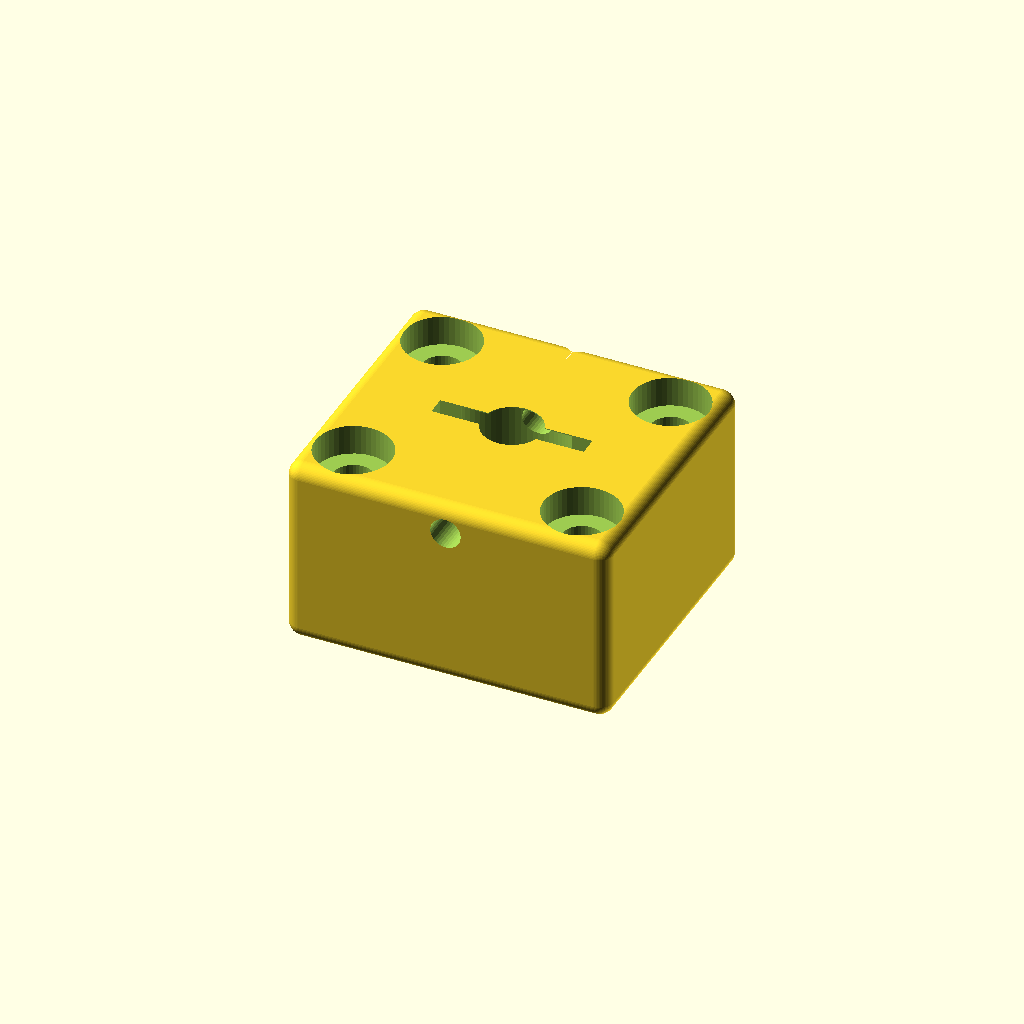
Cell 1: rendered with the file's own defaults.
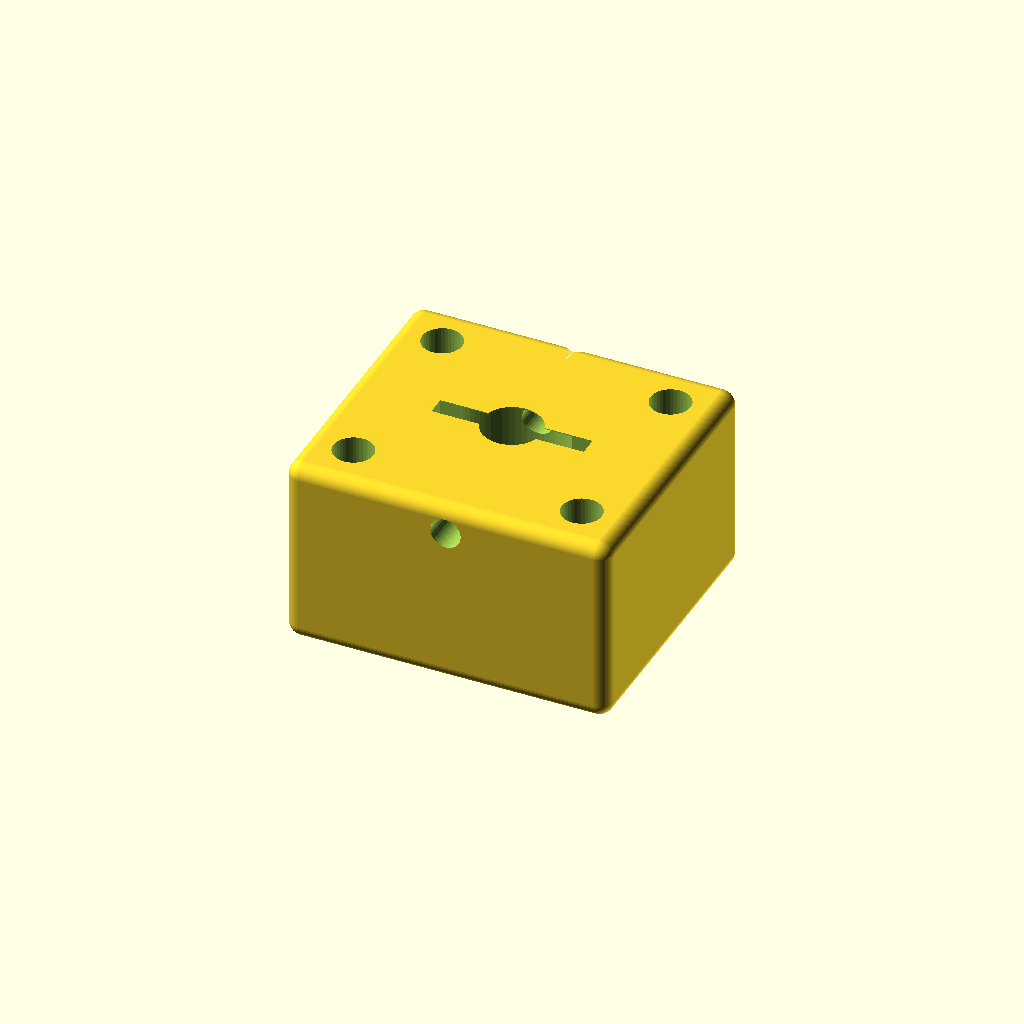
Cell 2: mount_hole_counterbore_enabled = false (everything else at default).
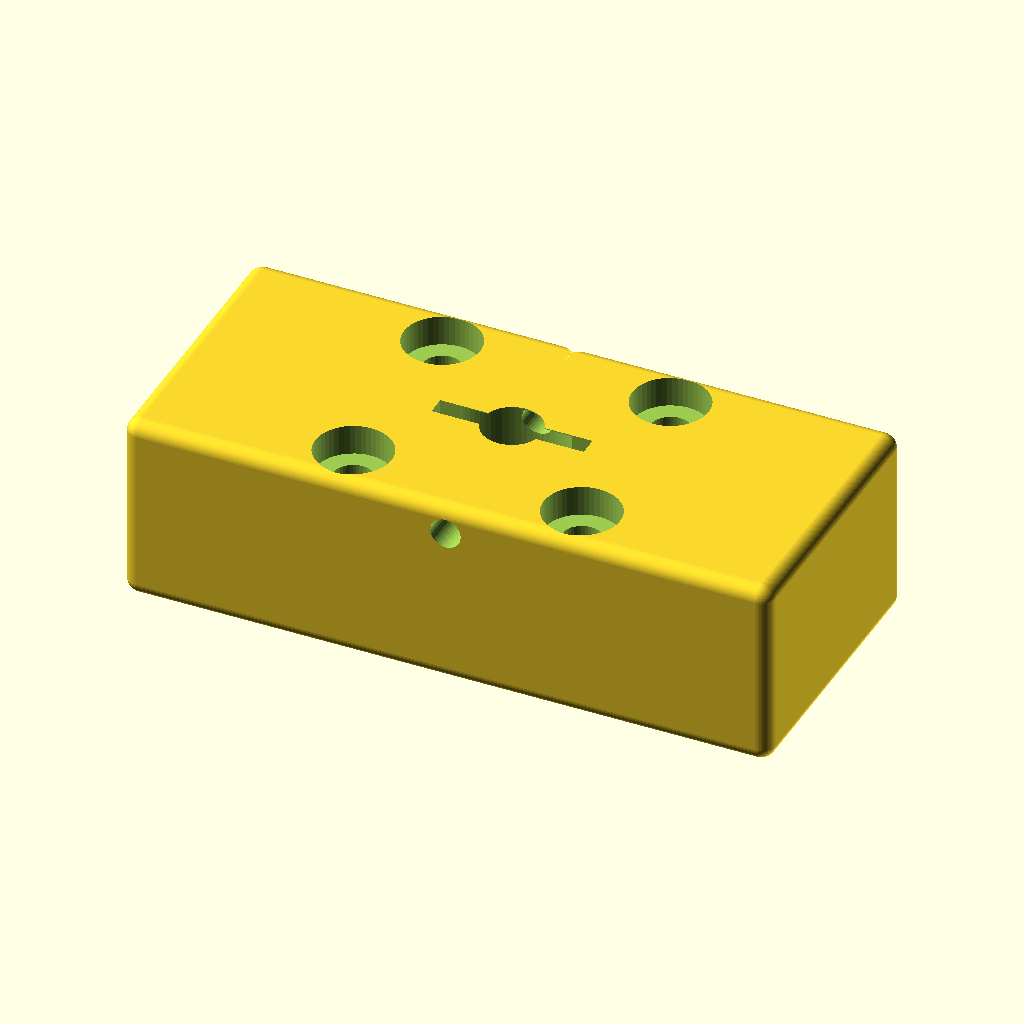
Cell 3: the same model with block_length_mm = 68.
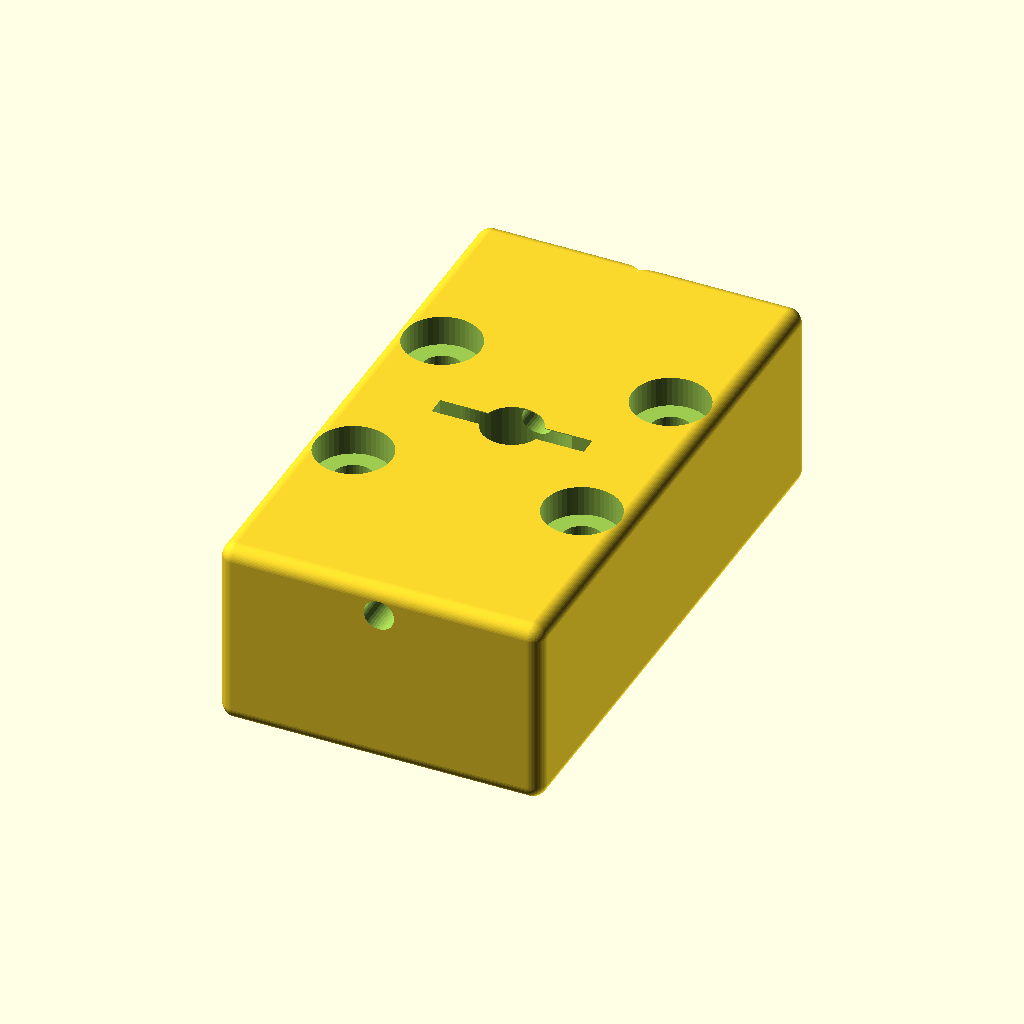
Cell 4: the same model with block_width_mm = 60.
One fixed orthographic camera (rotation 55°, 0°, 25°; colour scheme Cornfield) for every cell.
The OpenSCAD source (results/nopscadlib/craft/scad/bearing_block__SCS8UU.scad):
// Linear bearing block for 6.0mm shaft
// Block size: 34.0mm x 30.0mm x 20.0mm
// One connected solid (single printable part) with through bore and 4 mounting holes.

shaft_diameter_mm = 6;                 // shaft through-hole
block_length_mm = 34;                  // X
block_width_mm  = 30;                  // Y
block_height_mm = 20;                  // Z

// Optional larger seat around shaft (typical for LM6UU-style insert)
bearing_outer_diameter_mm = 12;        // seat diameter
bearing_seat_fit_clearance_mm = -0.1;  // negative = tighter seat

mount_hole_diameter_mm = 4.2;
mount_hole_spacing_x_mm = 24;
mount_hole_spacing_y_mm = 20;

mount_hole_counterbore_enabled = true;
mount_hole_counterbore_diameter_mm = 8;
mount_hole_counterbore_depth_mm = 3;

clamp_slot_enabled = true;
clamp_slot_width_mm = 2;
clamp_slot_length_mm = 16;
clamp_slot_offset_from_top_mm = 3;

clamp_screw_diameter_mm = 3.2;
clamp_screw_head_diameter_mm = 6;
clamp_screw_head_depth_mm = 2.5;

corner_fillet_radius_mm = 1.5; // simple edge softening via minkowski (kept small)
eps_mm = 0.4;

$fn = 64;

// Rounded block helper (keeps exact outer size by shrinking then minkowski)
module rounded_block(size=[10,10,10], r=1) {
    r2 = max(0, min(r, min(size[0], min(size[1], size[2]))/2 - 0.01));
    if (r2 <= 0) {
        cube(size, center=true);
    } else {
        minkowski() {
            cube([size[0]-2*r2, size[1]-2*r2, size[2]-2*r2], center=true);
            sphere(r=r2);
        }
    }
}

module bearing_block() {
    difference() {
        // Main body (single solid)
        rounded_block([block_length_mm, block_width_mm, block_height_mm], corner_fillet_radius_mm);

        // Through shaft bore along X (full pass-through)
        cylinder(r=shaft_diameter_mm/2 + 0.15,
                 h=block_length_mm + 2*eps_mm,
                 center=true);

        // Bearing seat (also along X), limited to central region (not full length)
        // Seat length chosen to be inside the block with margins.
        seat_len = min(block_length_mm - 6, 19); // typical insert length, but never exceeds block
        cylinder(r=(bearing_outer_diameter_mm + bearing_seat_fit_clearance_mm)/2,
                 h=seat_len + 2*eps_mm,
                 center=true);

        // Mounting holes (through Z)
        for (x = [-mount_hole_spacing_x_mm/2, mount_hole_spacing_x_mm/2])
            for (y = [-mount_hole_spacing_y_mm/2, mount_hole_spacing_y_mm/2])
                translate([x, y, 0])
                    rotate([90,0,0]) // keep cylinder axis along Y? No: we want along Z, so no rotate.
                        children();

        // (Implement holes without children() to avoid confusion)
        for (x = [-mount_hole_spacing_x_mm/2, mount_hole_spacing_x_mm/2])
            for (y = [-mount_hole_spacing_y_mm/2, mount_hole_spacing_y_mm/2])
                translate([x, y, 0])
                    cylinder(r=mount_hole_diameter_mm/2,
                             h=block_height_mm + 2*eps_mm,
                             center=true,
                             $fn=40);

        // Counterbores from top face (Z+)
        if (mount_hole_counterbore_enabled) {
            for (x = [-mount_hole_spacing_x_mm/2, mount_hole_spacing_x_mm/2])
                for (y = [-mount_hole_spacing_y_mm/2, mount_hole_spacing_y_mm/2])
                    translate([x, y, block_height_mm/2 - mount_hole_counterbore_depth_mm/2])
                        cylinder(r=mount_hole_counterbore_diameter_mm/2,
                                 h=mount_hole_counterbore_depth_mm + eps_mm,
                                 center=true,
                                 $fn=48);
        }

        // Clamp slot (cuts from top down, across X)
        if (clamp_slot_enabled) {
            slot_zc = block_height_mm/2 - clamp_slot_offset_from_top_mm - (block_height_mm/2)/2;
            // Make slot reach from top surface into body; keep it fully inside by using a tall cutter.
            translate([0, 0, block_height_mm/2 - clamp_slot_offset_from_top_mm])
                cube([clamp_slot_length_mm, clamp_slot_width_mm, block_height_mm + 2*eps_mm], center=true);

            // Clamp screw clearance (along Y, through the slot region)
            translate([0, 0, block_height_mm/2 - clamp_slot_offset_from_top_mm])
                rotate([90, 0, 0])
                    cylinder(r=clamp_screw_diameter_mm/2,
                             h=block_width_mm + 2*eps_mm,
                             center=true,
                             $fn=36);

            // Clamp screw head clearance from +Y side (counterbore pocket)
            translate([0,
                       block_width_mm/2 - clamp_screw_head_depth_mm/2,
                       block_height_mm/2 - clamp_slot_offset_from_top_mm])
                rotate([90, 0, 0])
                    cylinder(r=clamp_screw_head_diameter_mm/2,
                             h=clamp_screw_head_depth_mm + eps_mm,
                             center=true,
                             $fn=48);
        }
    }
}

bearing_block();
Customizer parameters (derived from the source; name, type, default, range or options):
shaft_diameter_mm: number, default 6
block_length_mm: number, default 34
block_width_mm: number, default 30
block_height_mm: number, default 20
bearing_outer_diameter_mm: number, default 12
bearing_seat_fit_clearance_mm: number, default -0.1
mount_hole_diameter_mm: number, default 4.2
mount_hole_spacing_x_mm: number, default 24
mount_hole_spacing_y_mm: number, default 20
mount_hole_counterbore_enabled: bool, default true
mount_hole_counterbore_diameter_mm: number, default 8
mount_hole_counterbore_depth_mm: number, default 3
clamp_slot_enabled: bool, default true
clamp_slot_width_mm: number, default 2
clamp_slot_length_mm: number, default 16
clamp_slot_offset_from_top_mm: number, default 3
clamp_screw_diameter_mm: number, default 3.2
clamp_screw_head_diameter_mm: number, default 6
clamp_screw_head_depth_mm: number, default 2.5
corner_fillet_radius_mm: number, default 1.5
eps_mm: number, default 0.4
